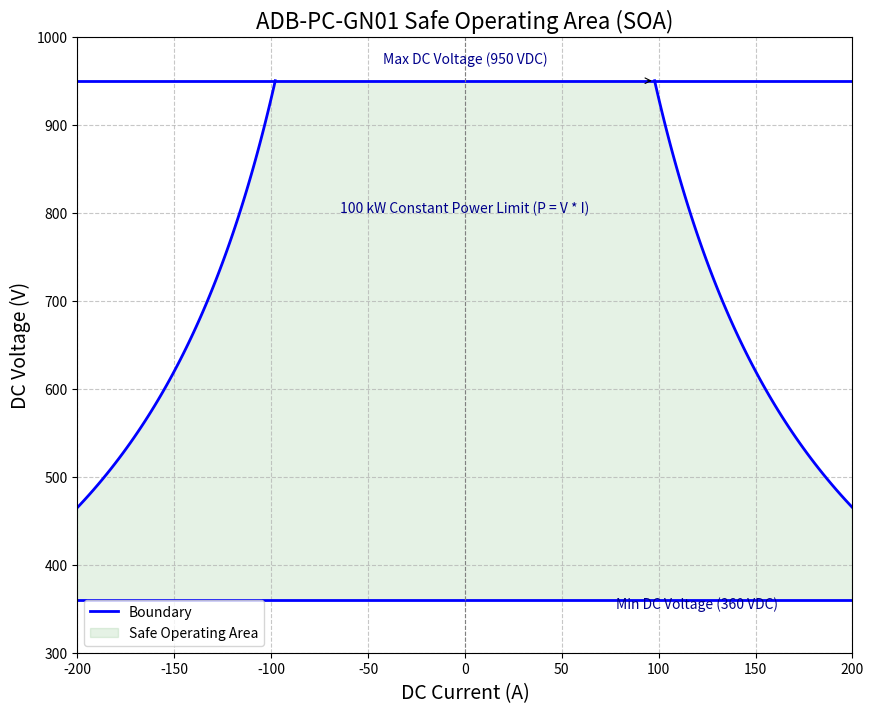

Generate this figure with matplotlib:
import matplotlib
matplotlib.use('Agg')

import pandas as pd
import matplotlib.pyplot as plt
import numpy as np

# --- 1. Define Parameters (Updated based on operational constraints) ---
P_rated = 93000  # 100 kW
I_limit = 160     # A (Used for current limit region)
V_min_op = 360    # V (Minimum DC operating voltage)
V_max_op = 950    # V (Maximum DC operating voltage - used for nominal limit)
V_max_abs = 1000  # V (Absolute maximum system voltage, kept for context but not in SOA)

# V_min_power_limit is now fixed by V_min_op since I_limit is constant below it
I_max_at_V_min = P_rated / V_min_op # 100000 / 650 = 153.85 A. 
# Since I_limit is 170A, the power limit is active across the entire range (170A > 153.85A)

# --- 2. Generate Data for Plotting ---
# Voltage array for constant power curve (from V_min_op to V_max_op)
V_power_curve = np.linspace(V_min_op, V_max_op, 100)
I_power_curve_pos = P_rated / V_power_curve
I_power_curve_neg = -P_rated / V_power_curve

# --- 3. Plotting ---
plt.figure(figsize=(10, 8))
ax = plt.gca()

# Plot Constant Power Curve (This is the primary limit in this V range)
# The rated current of 170A is only hit below 588V, which is below V_min_op=650V.
# Therefore, the SOA is entirely defined by the 100kW constant power curve.
plt.plot(I_power_curve_pos, V_power_curve, 'b-', linewidth=2, label='Boundary')
plt.plot(I_power_curve_neg, V_power_curve, 'b-', linewidth=2)

# Plot Voltage Limits
plt.axhline(V_max_op, color='b', linestyle='-', linewidth=2)
plt.axhline(V_min_op, color='b', linestyle='-', linewidth=2)
plt.axvline(0, color='gray', linestyle='--', linewidth=0.8) # Zero current line

# Fill the Safe Operating Area (Between the curves and the voltage limits)
ax.fill_betweenx(V_power_curve, I_power_curve_neg, I_power_curve_pos, color='green', alpha=0.1, label='Safe Operating Area')

# --- 4. Annotations and Labels ---
plt.title('ADB-PC-GN01 Safe Operating Area (SOA)', fontsize=16)
plt.xlabel('DC Current (A)', fontsize=14)
plt.ylabel('DC Voltage (V)', fontsize=14)
plt.xlim(-200, 200)
# Set Y-axis view to the actual operating range plus margin
plt.ylim(300, 1000) 

plt.grid(True, linestyle='--', alpha=0.7)
plt.legend(loc='lower left', fontsize=10)

# Annotation for Max Voltage Limit
plt.text(0, 970, f'Max DC Voltage ({V_max_op} VDC)', fontsize=10, horizontalalignment='center', color='darkblue')

# Annotation for Min Voltage Limit
plt.text(120, 350, f'Min DC Voltage ({V_min_op} VDC)', fontsize=10, horizontalalignment='center', color='darkblue')

# Annotation for Constant Power Limit
# Since I_max at 650V is 153.85A, the current is always power limited.
plt.text(0, 800, '100 kW Constant Power Limit (P = V * I)', fontsize=10, horizontalalignment='center', color='darkblue')
plt.annotate('', xy=(I_power_curve_pos[-1], V_max_op), xytext=(I_power_curve_pos[-1]-5, V_max_op),
             arrowprops=dict(facecolor='black', arrowstyle='->', lw=0.8)) # Arrow near top right corner

# Recommended Derating Margins (Upper Left Corner)
# plt.text(-195, 990, 'Recommended Derating Margins:', fontsize=10, weight='bold', color='darkgreen')
# plt.text(-195, 965, f'- Current: 10% (±138 A max at 725V)', fontsize=9, color='darkgreen')
# plt.text(-195, 940, f'- Voltage: 5% ({950*0.95:.0f} VDC max)', fontsize=9, color='darkgreen')


plt.savefig('afe_soa_plot.webp', dpi=300, bbox_inches='tight')
print("Safe Operating Area plot saved as 'afe_soa_plot.png'")
